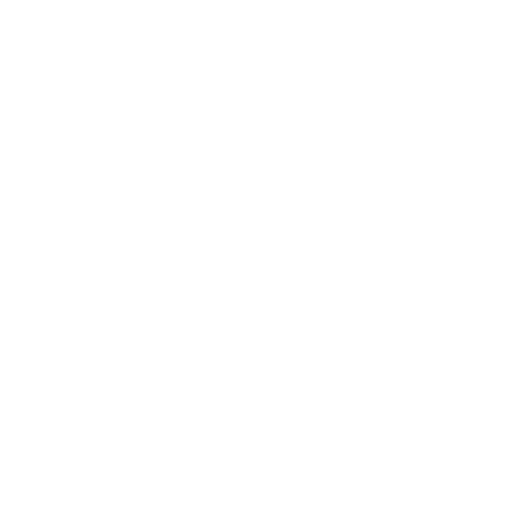
t = 0.00 s
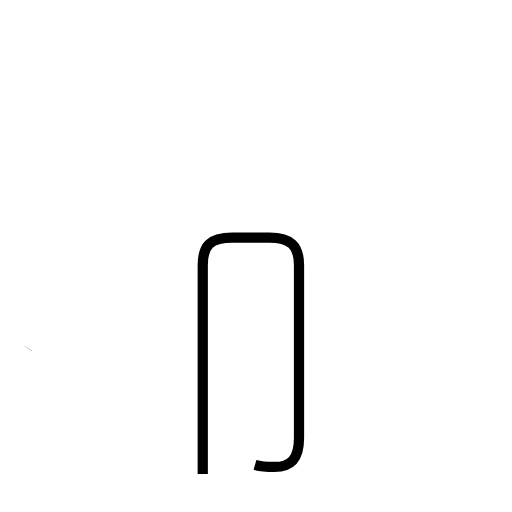
t = 1.69 s
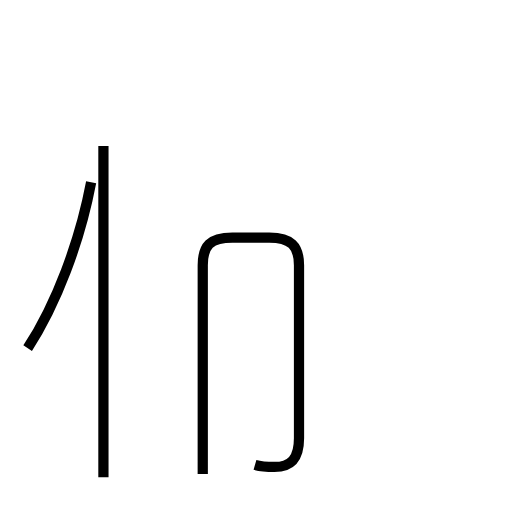
t = 3.18 s
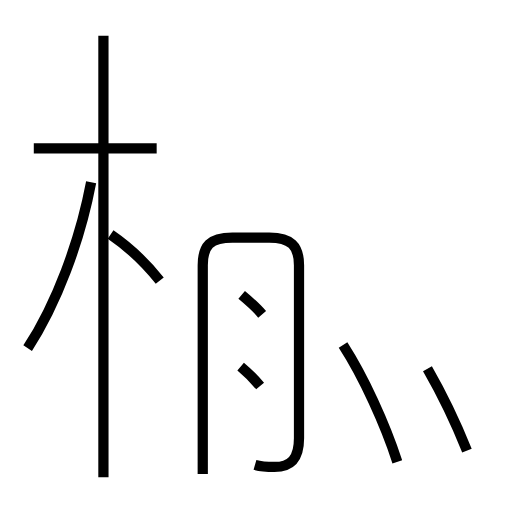
t = 4.87 s
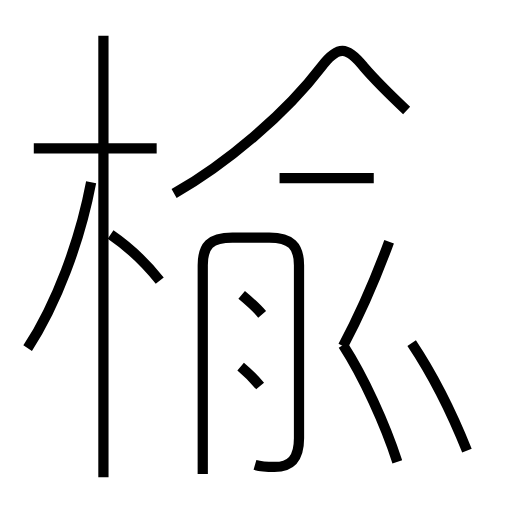
t = 6.48 s
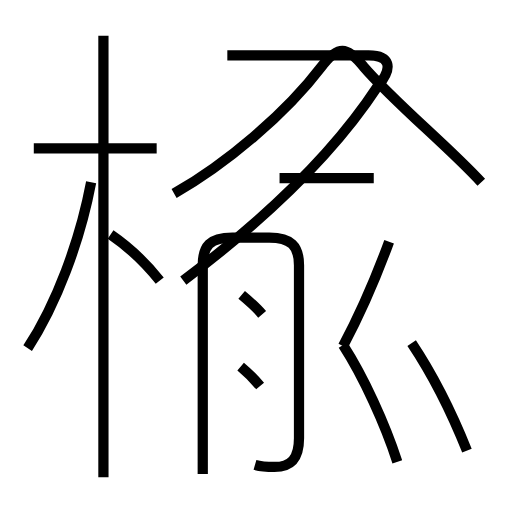
t = 8.15 s

The animated SVG that drew these frames (rendered in a browser with its animation timeline set to each time). Animation: 13 SMIL elements (animate=13); one cycle of 8.15 s.

<?xml version='1.0' encoding='utf-8'?>
<svg viewBox="0.0 -6.0 50.0 50.0" version="1.1" xmlns="http://www.w3.org/2000/svg"><rect x="-1000" y="-1000" width="2000" height="2000" stroke="white" fill="white" /><g style="fill:none;stroke:#000000;stroke-width:1"><path d="M 24.9 1.4 C 25.6 1.6 26.1 1.6 26.8 1.6 C 28.4 1.6 29.2 0.8 29.2 -1.2 L 29.2 -18.1 C 29.2 -20.0 28.4 -20.8 26.3 -20.8 L 22.7 -20.8 C 20.5 -20.8 19.8 -20.0 19.8 -18.1 L 19.8 2.3 " transform="translate(0.0 38.0)" stroke-dasharray="56.319025846183905" stroke-dashoffset="56.319025846183905"><animate attributeName="stroke-dashoffset" from="56.319025846183905" to="0" dur="1.6895707753855171s" begin="0s" fill="freeze" /></path><path d="M 2.7 -10.0 C 5.5 -14.3 7.8 -20.4 8.9 -26.2 " transform="translate(0.0 38.0)" stroke-dasharray="17.445878805216847" stroke-dashoffset="17.445878805216847"><animate attributeName="stroke-dashoffset" from="17.445878805216847" to="0" dur="0.5233763641565053s" begin="1.6895707753855171s" fill="freeze" /></path><path d="M 10.1 2.6 L 10.1 -40.5 " transform="translate(0.0 38.0)" stroke-dasharray="43.1" stroke-dashoffset="43.1"><animate attributeName="stroke-dashoffset" from="43.1" to="0" dur="1.293s" begin="2.2129471395420226s" fill="freeze" /></path><path d="M 25.4 -6.3 C 24.9 -6.9 24.1 -7.7 23.5 -8.2 " transform="translate(0.0 38.0)" stroke-dasharray="2.689957375648799" stroke-dashoffset="2.689957375648799"><animate attributeName="stroke-dashoffset" from="2.689957375648799" to="0" dur="0.08069872126946397s" begin="3.5059471395420223s" fill="freeze" /></path><path d="M 15.6 -16.6 C 14.4 -18.1 12.7 -19.8 10.8 -21.1 " transform="translate(0.0 38.0)" stroke-dasharray="6.6022330257395945" stroke-dashoffset="6.6022330257395945"><animate attributeName="stroke-dashoffset" from="6.6022330257395945" to="0" dur="0.19806699077218784s" begin="3.5866458608114864s" fill="freeze" /></path><path d="M 15.3 -29.5 L 3.3 -29.5 " transform="translate(0.0 38.0)" stroke-dasharray="12.0" stroke-dashoffset="12.0"><animate attributeName="stroke-dashoffset" from="12.0" to="0" dur="0.36s" begin="3.784712851583674s" fill="freeze" /></path><path d="M 25.6 -13.3 C 25.1 -13.9 24.2 -14.7 23.6 -15.2 " transform="translate(0.0 38.0)" stroke-dasharray="2.7616649251663694" stroke-dashoffset="2.7616649251663694"><animate attributeName="stroke-dashoffset" from="2.7616649251663694" to="0" dur="0.08284994775499108s" begin="4.144712851583674s" fill="freeze" /></path><path d="M 38.8 1.1 C 37.6 -2.6 35.5 -7.2 33.5 -10.3 " transform="translate(0.0 38.0)" stroke-dasharray="12.601618449627995" stroke-dashoffset="12.601618449627995"><animate attributeName="stroke-dashoffset" from="12.601618449627995" to="0" dur="0.37804855348883987s" begin="4.227562799338665s" fill="freeze" /></path><path d="M 45.6 0.0 C 44.2 -3.5 42.2 -7.5 40.2 -10.5 " transform="translate(0.0 38.0)" stroke-dasharray="11.826235472188296" stroke-dashoffset="11.826235472188296"><animate attributeName="stroke-dashoffset" from="11.826235472188296" to="0" dur="0.35478706416564887s" begin="4.6056113528275056s" fill="freeze" /></path><path d="M 33.5 -10.2 C 35.2 -13.4 36.9 -17.4 38.0 -20.4 " transform="translate(0.0 38.0)" stroke-dasharray="11.156219884943244" stroke-dashoffset="11.156219884943244"><animate attributeName="stroke-dashoffset" from="11.156219884943244" to="0" dur="0.3346865965482973s" begin="4.960398416993154s" fill="freeze" /></path><path d="M 36.5 -26.6 L 27.3 -26.6 " transform="translate(0.0 38.0)" stroke-dasharray="9.2" stroke-dashoffset="9.2"><animate attributeName="stroke-dashoffset" from="9.2" to="0" dur="0.27599999999999997s" begin="5.295085013541452s" fill="freeze" /></path><path d="M 17.0 -25.1 C 22.1 -28.0 27.9 -32.9 31.4 -37.5 C 33.0 -39.6 33.9 -39.5 35.5 -37.5 C 38.5 -34.0 43.9 -29.6 47.0 -26.2 " transform="translate(0.0 38.0)" stroke-dasharray="40.53173795232647" stroke-dashoffset="40.53173795232647"><animate attributeName="stroke-dashoffset" from="40.53173795232647" to="0" dur="1.2159521385697942s" begin="5.571085013541452s" fill="freeze" /></path><path d="M 22.2 -38.6 L 36.0 -38.6 C 38.0 -38.6 38.5 -37.5 36.9 -35.6 C 33.5 -30.4 27.9 -24.1 17.9 -16.6" transform="translate(0.0 38.0)" stroke-dasharray="45.37617118521368" stroke-dashoffset="45.37617118521368"><animate attributeName="stroke-dashoffset" from="45.37617118521368" to="0" dur="1.3612851355564104s" begin="6.787037152111246s" fill="freeze" /></path></g></svg>
